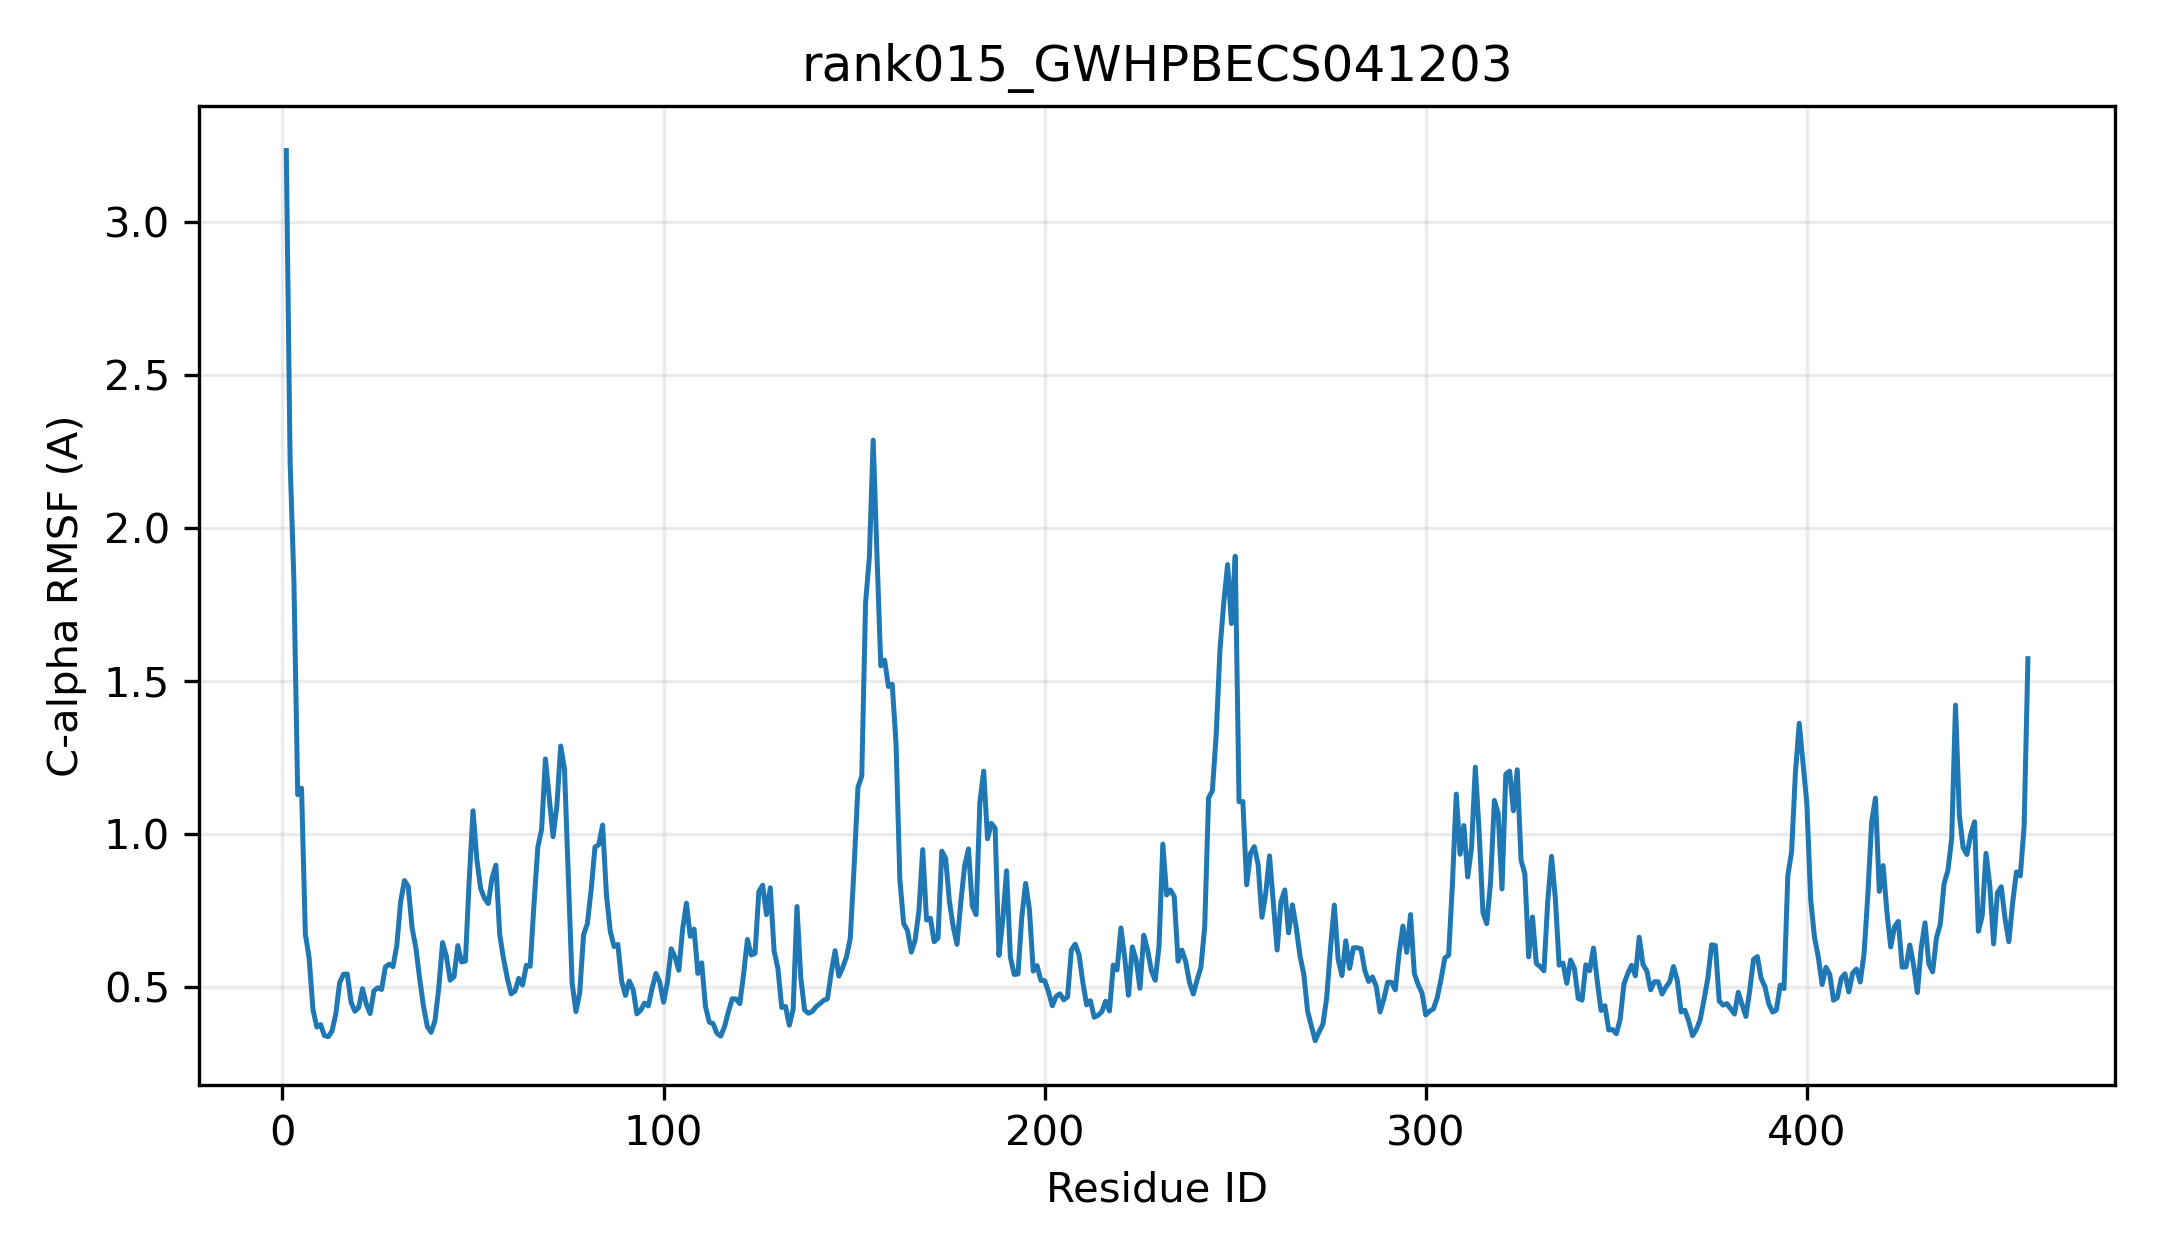

The file beside this chart, header and first rows:
resid, resname, ca_rmsf_A
1, MET, 3.232
2, ALA, 2.217
3, THR, 1.827
4, PRO, 1.129
5, SER, 1.15
6, LEU, 0.6742
7, ARG, 0.5951
8, VAL, 0.4282
9, VAL, 0.3707
10, MET, 0.3785
11, PHE, 0.3424
12, PRO, 0.339
13, TRP, 0.3573
14, PHE, 0.4135
15, ALA, 0.5151
16, MET, 0.5428
17, GLY, 0.5435
18, HIS, 0.4517
19, ILE, 0.4221
20, THR, 0.4345
21, PRO, 0.4956
22, PHE, 0.4448
23, LEU, 0.4146
24, GLN, 0.4886
25, LEU, 0.4986
26, SER, 0.4931
27, ASN, 0.5665
28, LYS, 0.5758
29, LEU, 0.5678
30, ALA, 0.6371
31, GLU, 0.7787
32, LYS, 0.8488
33, GLY, 0.8293
34, HIS, 0.6951
35, ARG, 0.6293
36, ILE, 0.5277
37, SER, 0.4387
38, PHE, 0.3723
39, LEU, 0.3532
40, ILE, 0.3901
41, PRO, 0.4963
42, THR, 0.6463
43, LYS, 0.6017
44, THR, 0.5234
45, LEU, 0.5346
46, SER, 0.6365
47, LYS, 0.583
48, PHE, 0.586
49, GLN, 0.851
50, ASN, 1.077
51, LEU, 0.9173
52, ASN, 0.823
53, LEU, 0.7909
54, HIS, 0.7736
55, PRO, 0.8578
56, ASP, 0.8991
57, LEU, 0.6726
58, ILE, 0.5939
59, THR, 0.5297
60, PHE, 0.4787
... 398 more rows
